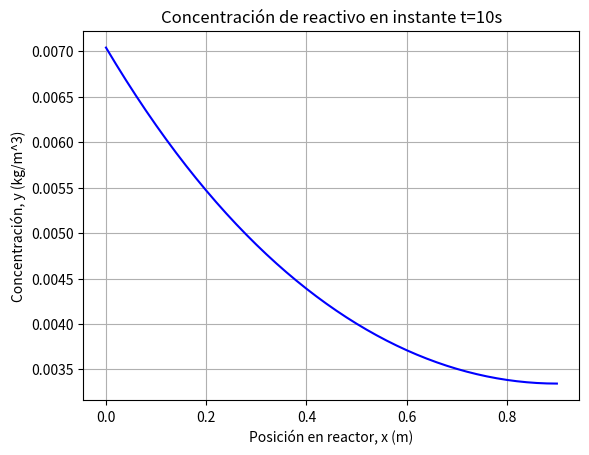
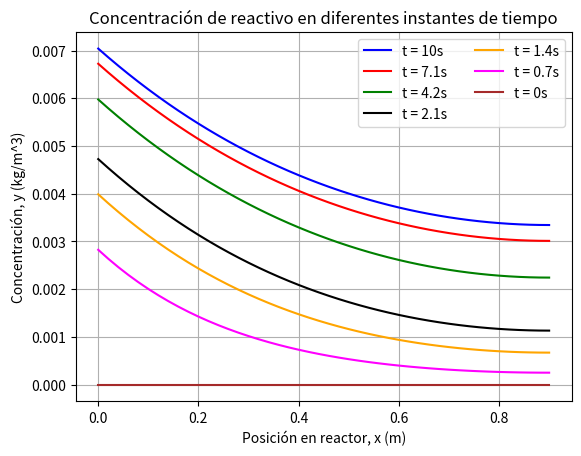

Reproduce these figures in Python, in order.
# -*- coding: utf-8 -*-
"""
Created on Sun Nov 27 02:35:14 2022

[redacted]
"""

import numpy as np
import matplotlib.pyplot as plt

# Parámetros 
D=1.8  #m²/s    
L=0.9  #m      
U=0.2  #m/s    
Cref=0.1 #kg/m³ 
k=5 #s-1    


#paso en x
dx = 0.02 #m

#paso en t
tTotal = 10.0 #s
dt = 0.01 #s

#Puntos espaciales de la malla
n = int((L-0)/dx)+1

#Puntos temporales
nT = int((tTotal-0)/dt)+1

# vector de posiciones
xn = np.zeros(n)
xn[0] = 0
for i in range(1,n):
    xn[i] = xn[i-1]+dx


#Coeficientes de la matriz
C1=D/(U*L)
C2=(k*L)/U
C3=(C1*dt)/((dx**2))
C4=dt/(2*dx)
C5=C2*dt
C6=(C1**-1)*2*dx
C7=(1/dt)-(k*L/2*U)
C8=((U**2)/dx)+(L*U/D)


# MATRIZ A
A = np.zeros([n,n])

#primer nodo
A[0,0] = 1+(2*C3)+C5+(C6*(C3+C4))
A[0,1] = -2*C3

#Matriz Trigonal
for i in range(1,n-1):
    A[i,i-1] = -C3-C4
    A[i,i] = 1+(2*C3)+C5
    A[i,i+1] = -C3+C4
    
#ultimo nodo
A[-1,-2] = -2*C3
A[-1,-1] = 1+2*C3+C5

# MATRIZ Y
Y = np.zeros([n,nT])

# MATRIZ B
B = np.zeros([n,1])

# MATRIZ C
C = np.zeros([n,1])
C[0] = C6*(C3+C4)


# Solucionar Sitema AY=B+C
for i in range(1,nT):
    Y[:,[i]] = np.linalg.solve(A,B)+ np.linalg.solve(A,C)
    B = Y[:,[i]]

#dimensionalizar y* para obtener y.
Y=Y*Cref

#grafica en t=10s
plt.figure(1)
plt.plot(xn, Y[:,[14]],'b')
plt.title("Concentración de reactivo en instante t=10s")
plt.xlabel('Posición en reactor, x (m)')
plt.ylabel('Concentración, y (kg/m^3)')
plt.grid()


#grafica de ys en diferentes instantes de tiempo
plt.figure(2)
plt.plot(xn, Y[:,[14]],'b',label='t = 10s')
plt.plot(xn, Y[:,[10]],'r',label='t = 7.1s')
plt.plot(xn, Y[:,[6]],'g',label='t = 4.2s')
plt.plot(xn, Y[:,[3]],'black',label='t = 2.1s')
plt.plot(xn, Y[:,[2]],'orange',label='t = 1.4s')
plt.plot(xn, Y[:,[1]],'magenta',label='t = 0.7s')
plt.plot(xn, Y[:,[0]],'brown',label='t = 0s')
plt.legend(loc='upper right',ncol=2)
plt.title("Concentración de reactivo en diferentes instantes de tiempo")
plt.xlabel('Posición en reactor, x (m)')
plt.ylabel('Concentración, y (kg/m^3)')
plt.grid()
